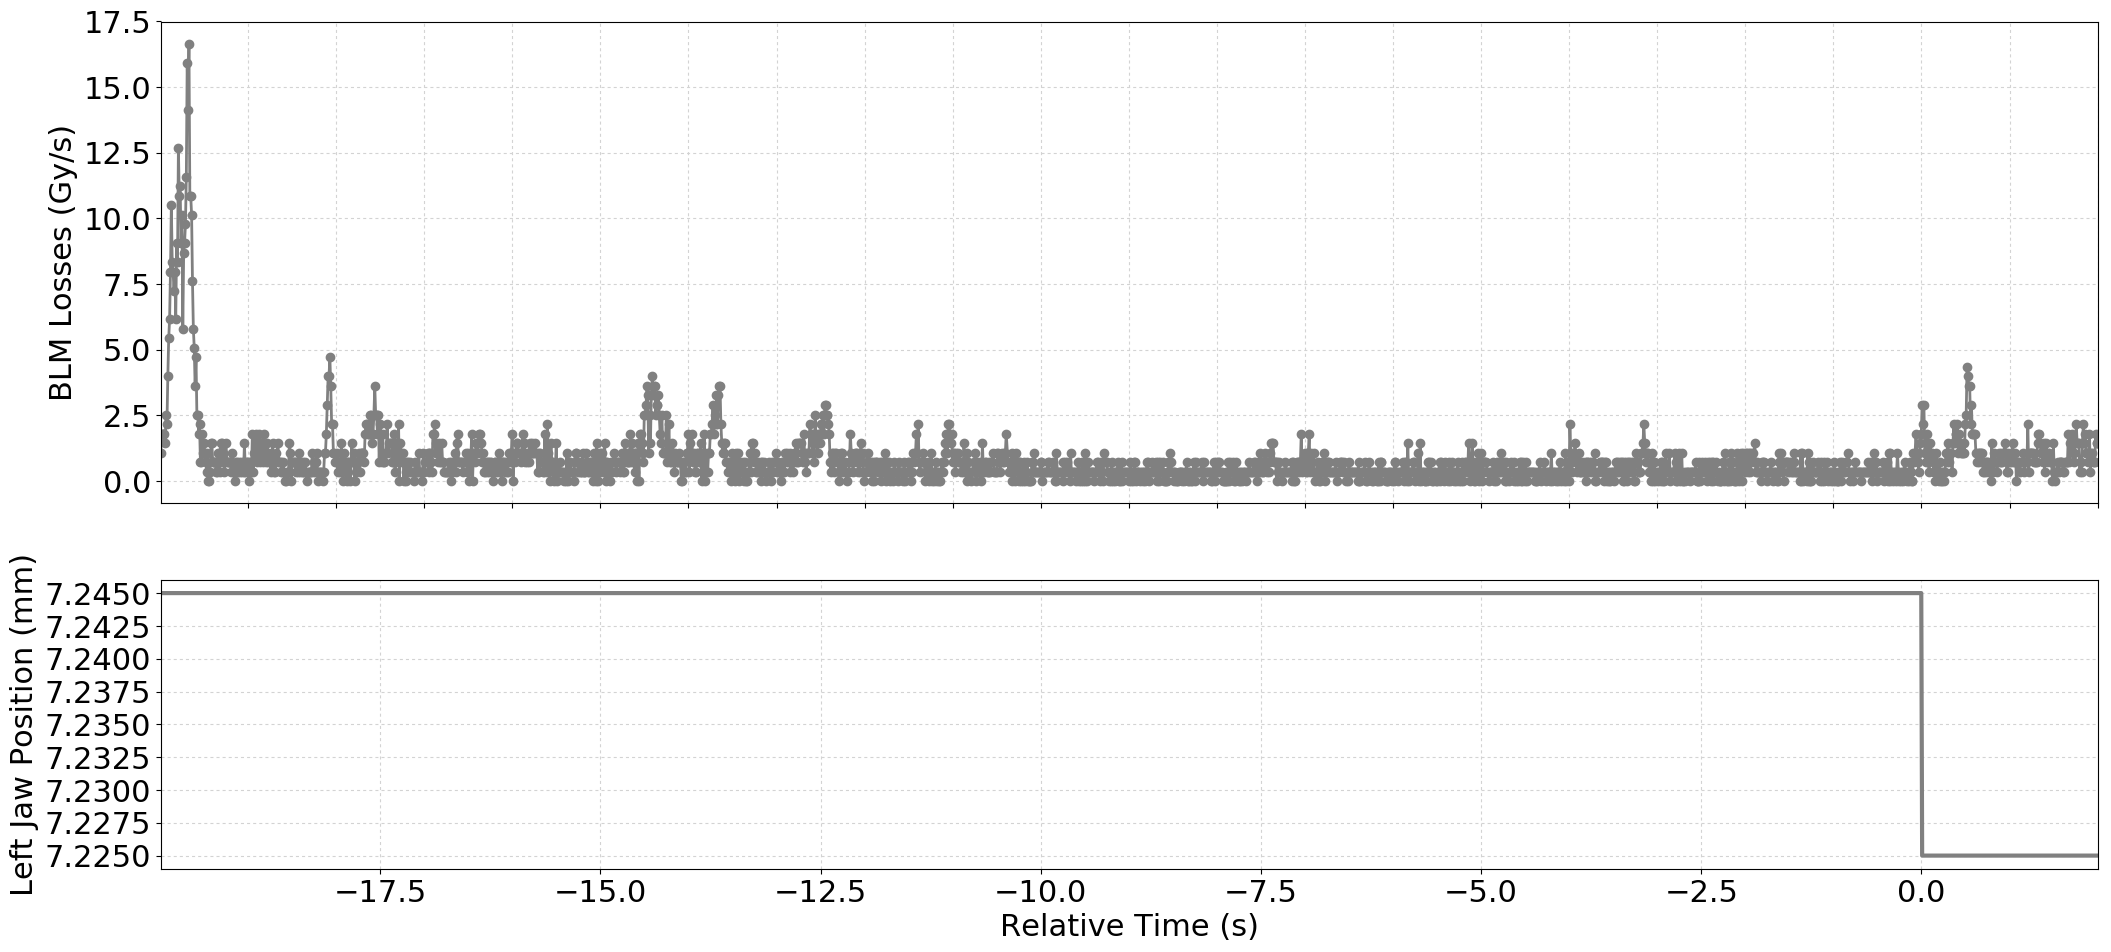

The data file committed next to this chart (first rows):
Timestamp, position, BLMTI.04L6.B2I11_TCSP.A4L6.B2
1493560702800, 7.245, 1.0859999999999999e-06
1493560702810, 7.245, 1.81e-06
1493560702820, 7.245, 1.81e-06
1493560702830, 7.245, 1.81e-06
1493560702840, 7.245, 1.81e-06
1493560702850, 7.245, 1.4480000000000002e-06
1493560702860, 7.245, 2.5340000000000002e-06
1493560702870, 7.245, 2.1719999999999997e-06
1493560702880, 7.245, 3.982e-06
1493560702890, 7.245, 5.43e-06
1493560702900, 7.245, 6.154e-06
1493560702910, 7.245, 7.964e-06
1493560702920, 7.245, 1.0498e-05
1493560702930, 7.245, 8.326e-06
1493560702940, 7.245, 7.964e-06
1493560702950, 7.245, 7.24e-06
1493560702960, 7.245, 7.964e-06
1493560702970, 7.245, 6.154e-06
1493560702980, 7.245, 9.05e-06
1493560702990, 7.245, 8.326e-06
1493560703000, 7.245, 1.267e-05
1493560703010, 7.245, 1.086e-05
1493560703020, 7.245, 1.1222e-05
1493560703030, 7.245, 9.05e-06
1493560703040, 7.245, 1.0136000000000001e-05
1493560703050, 7.245, 5.792000000000001e-06
1493560703060, 7.245, 8.687999999999999e-06
1493560703070, 7.245, 9.05e-06
1493560703080, 7.245, 9.774e-06
1493560703090, 7.245, 1.1584000000000001e-05
1493560703100, 7.245, 1.5928e-05
1493560703110, 7.245, 1.4118e-05
1493560703120, 7.245, 1.6652e-05
1493560703130, 7.245, 1.086e-05
1493560703140, 7.245, 1.086e-05
1493560703150, 7.245, 1.0136000000000001e-05
1493560703160, 7.245, 7.602e-06
1493560703170, 7.245, 5.792000000000001e-06
1493560703180, 7.245, 5.0680000000000004e-06
1493560703190, 7.245, 3.62e-06
1493560703200, 7.245, 4.706e-06
1493560703210, 7.245, 2.5340000000000002e-06
1493560703220, 7.245, 2.5340000000000002e-06
1493560703230, 7.245, 1.81e-06
1493560703240, 7.245, 2.1719999999999997e-06
1493560703250, 7.245, 7.240000000000001e-07
1493560703260, 7.245, 7.240000000000001e-07
1493560703270, 7.245, 1.81e-06
1493560703280, 7.245, 1.0859999999999999e-06
1493560703290, 7.245, 1.4480000000000002e-06
1493560703300, 7.245, 1.0859999999999999e-06
1493560703310, 7.245, 7.240000000000001e-07
1493560703320, 7.245, 3.6200000000000004e-07
1493560703330, 7.245, 1.0859999999999999e-06
1493560703340, 7.245, 0.0
1493560703350, 7.245, 0.0
1493560703360, 7.245, 3.6200000000000004e-07
1493560703370, 7.245, 1.4480000000000002e-06
1493560703380, 7.245, 1.4480000000000002e-06
1493560703390, 7.245, 7.240000000000001e-07
... 2,138 more rows
